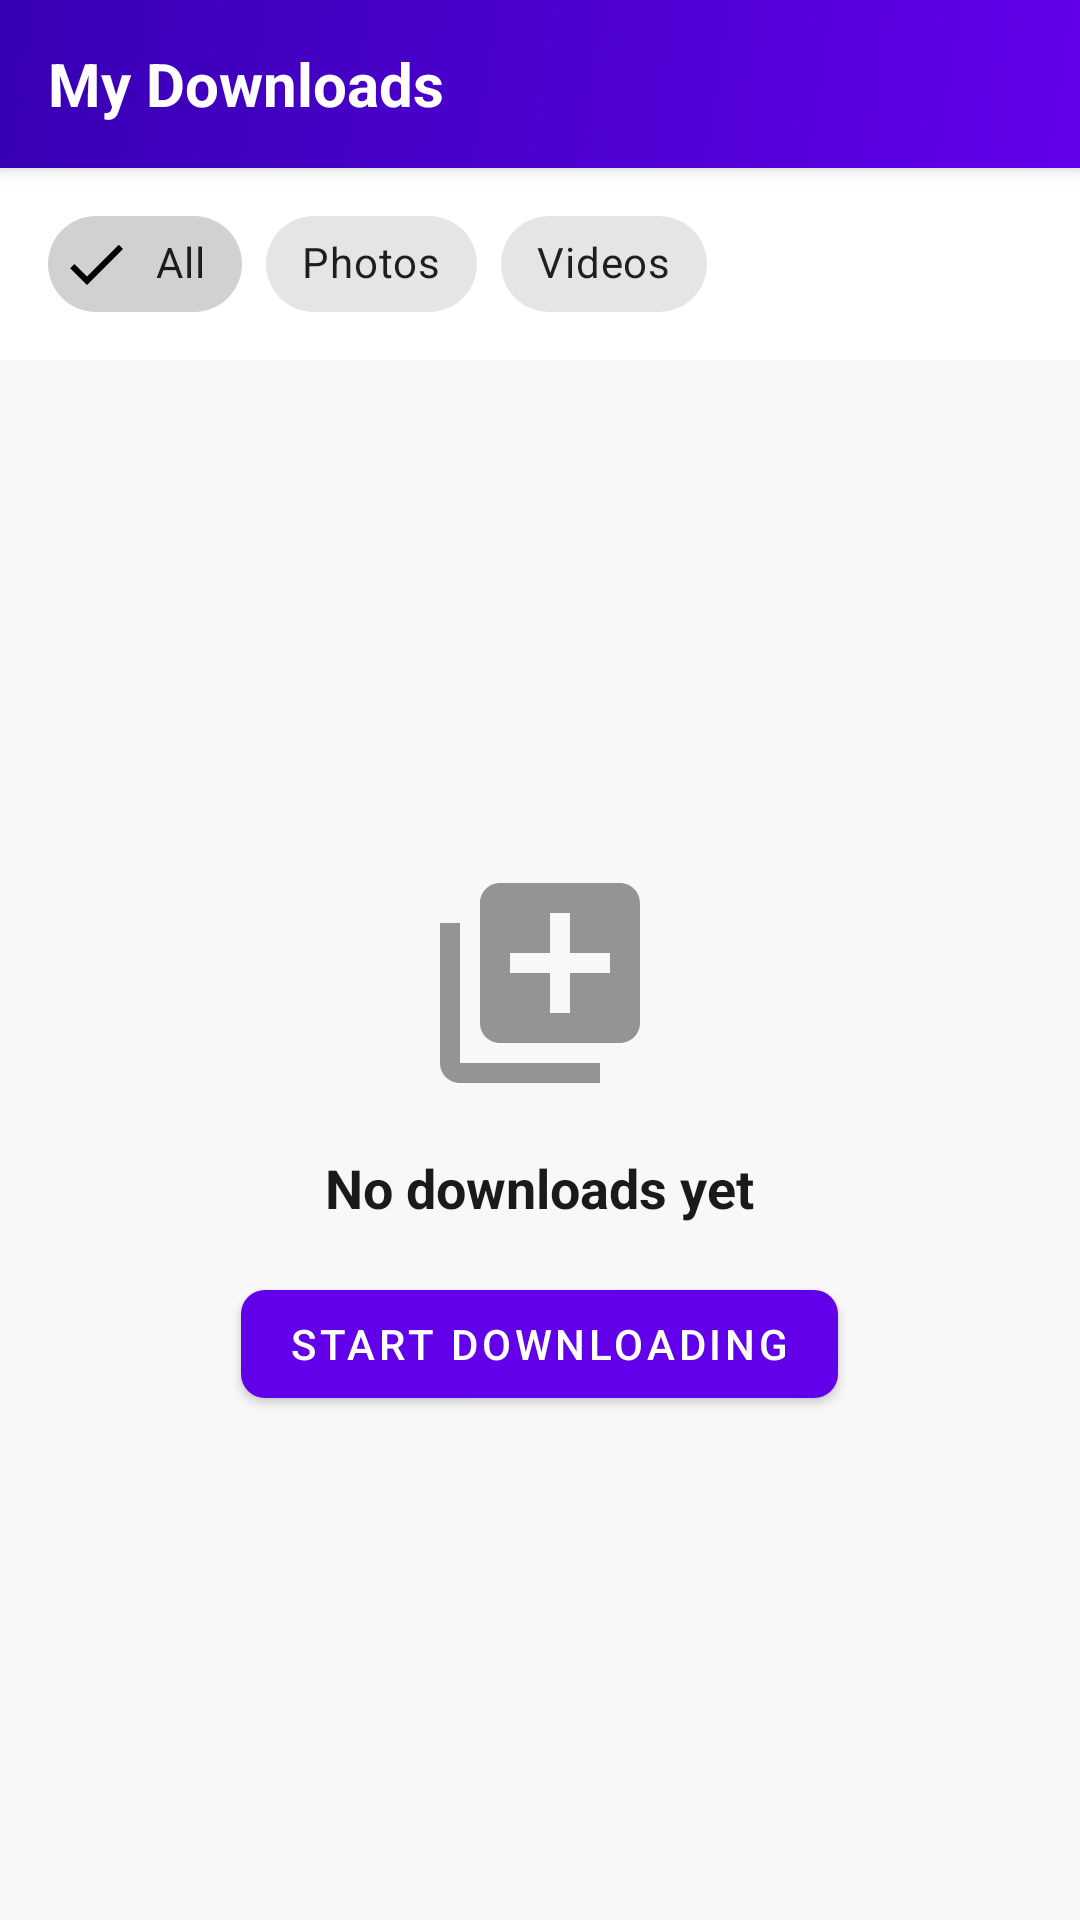

Reconstruct the res/layout file that produces this screen, plus the resources it refers to.
<!-- AndroidManifest.xml: application theme Theme.InstaGet -->
<!-- res/layout/fragment_library.xml -->
<?xml version="1.0" encoding="utf-8"?>
<LinearLayout xmlns:android="http://schemas.android.com/apk/res/android"
    xmlns:app="http://schemas.android.com/apk/res-auto"
    android:layout_width="match_parent"
    android:layout_height="match_parent"
    android:orientation="vertical"
    android:background="@color/backgroundColor">

    <androidx.appcompat.widget.Toolbar
        android:id="@+id/toolbar"
        android:layout_width="match_parent"
        android:layout_height="?attr/actionBarSize"
        android:background="@drawable/bg_premium_gradient"
        android:elevation="4dp">
        <TextView
            android:layout_width="wrap_content"
            android:layout_height="wrap_content"
            android:text="@string/label_my_downloads"
            android:textColor="@color/white"
            android:textSize="20sp"
            android:textStyle="bold" />
    </androidx.appcompat.widget.Toolbar>

    <HorizontalScrollView
        android:layout_width="match_parent"
        android:layout_height="wrap_content"
        android:paddingHorizontal="16dp"
        android:paddingVertical="8dp"
        android:scrollbars="none"
        android:background="@color/surface">

        <com.google.android.material.chip.ChipGroup
            android:id="@+id/chipGroup"
            android:layout_width="wrap_content"
            android:layout_height="wrap_content"
            app:singleSelection="true"
            app:selectionRequired="true">

            <com.google.android.material.chip.Chip
                android:id="@+id/chipAll"
                style="@style/Widget.MaterialComponents.Chip.Filter"
                android:layout_width="wrap_content"
                android:layout_height="wrap_content"
                android:text="@string/label_filter_all"
                android:checked="true" />

            <com.google.android.material.chip.Chip
                android:id="@+id/chipPhotos"
                style="@style/Widget.MaterialComponents.Chip.Filter"
                android:layout_width="wrap_content"
                android:layout_height="wrap_content"
                android:text="@string/label_filter_photos" />

            <com.google.android.material.chip.Chip
                android:id="@+id/chipVideos"
                style="@style/Widget.MaterialComponents.Chip.Filter"
                android:layout_width="wrap_content"
                android:layout_height="wrap_content"
                android:text="@string/label_filter_videos" />

        </com.google.android.material.chip.ChipGroup>

    </HorizontalScrollView>

    <FrameLayout
        android:layout_width="match_parent"
        android:layout_height="match_parent">

        <androidx.recyclerview.widget.RecyclerView
            android:id="@+id/recyclerView"
            android:layout_width="match_parent"
            android:layout_height="match_parent"
            android:padding="8dp"
            android:clipToPadding="false"
            android:visibility="gone" />

        <LinearLayout
            android:id="@+id/emptyState"
            android:layout_width="match_parent"
            android:layout_height="match_parent"
            android:gravity="center"
            android:orientation="vertical"
            android:padding="32dp"
            android:visibility="visible">

            <ImageView
                android:layout_width="80dp"
                android:layout_height="80dp"
                android:src="@drawable/ic_library"
                android:alpha="0.4"
                android:contentDescription="@null" />

            <TextView
                android:layout_width="wrap_content"
                android:layout_height="wrap_content"
                android:layout_marginTop="16dp"
                android:text="@string/label_no_downloads"
                android:textColor="@color/textPrimary"
                android:textSize="18sp"
                android:textStyle="bold" />

            <com.google.android.material.button.MaterialButton
                android:id="@+id/btnStartDownloading"
                android:layout_width="wrap_content"
                android:layout_height="wrap_content"
                android:layout_marginTop="16dp"
                android:text="@string/btn_start_downloading"
                android:textColor="@color/white"
                app:backgroundTint="@color/colorPrimary"
                app:cornerRadius="8dp" />

        </LinearLayout>

    </FrameLayout>

</LinearLayout>
<!-- resources referenced by this layout -->
<resources>
  <color name="backgroundColor">#F8F8F8</color>
  <color name="colorPrimary">#6200EA</color>
  <color name="surface">#FFFFFF</color>
  <color name="textPrimary">#1A1A1A</color>
  <color name="white">#FFFFFF</color>
  <!-- drawable bg_premium_gradient (drawable) -->
  <?xml version="1.0" encoding="utf-8"?>
  <shape xmlns:android="http://schemas.android.com/apk/res/android"
      android:shape="rectangle">
      <gradient
          android:angle="135"
          android:startColor="#6200EA"
          android:endColor="#3700B3"
          android:type="linear" />
  </shape>
  <!-- drawable ic_library (drawable) -->
  <?xml version="1.0" encoding="utf-8"?>
  <vector xmlns:android="http://schemas.android.com/apk/res/android"
      android:width="24dp"
      android:height="24dp"
      android:viewportWidth="24"
      android:viewportHeight="24">
      <path
          android:fillColor="@android:color/black"
          android:pathData="M4,6H2v14c0,1.1 0.9,2 2,2h14v-2H4V6zm16,-4H8c-1.1,0 -2,0.9 -2,2v12c0,1.1 0.9,2 2,2h12c1.1,0 2,-0.9 2,-2V4c0,-1.1 -0.9,-2 -2,-2zm-1,9h-4v4h-2v-4H9V9h4V5h2v4h4v2z" />
  </vector>
  <string name="btn_start_downloading">Start Downloading</string>
  <string name="label_filter_all">All</string>
  <string name="label_filter_photos">Photos</string>
  <string name="label_filter_videos">Videos</string>
  <string name="label_my_downloads">My Downloads</string>
  <string name="label_no_downloads">No downloads yet</string>
  <style name="Theme.InstaGet" parent="Theme.MaterialComponents.Light.NoActionBar">
          <item name="colorPrimary">@color/colorPrimary</item>
          <item name="colorPrimaryDark">@color/colorPrimaryDark</item>
          <item name="colorAccent">@color/colorAccent</item>
          <item name="android:windowBackground">@color/backgroundColor</item>
          <item name="android:statusBarColor">@color/colorStatusBar</item>
          <item name="android:windowLightStatusBar">false</item>
          
          <item name="android:windowOptOutEdgeToEdgeEnforcement">true</item>
      </style>
  <color name="colorPrimaryDark">#3700B3</color>
  <color name="colorAccent">#03DAC5</color>
  <color name="colorStatusBar">#6B2DE8</color>
</resources>
